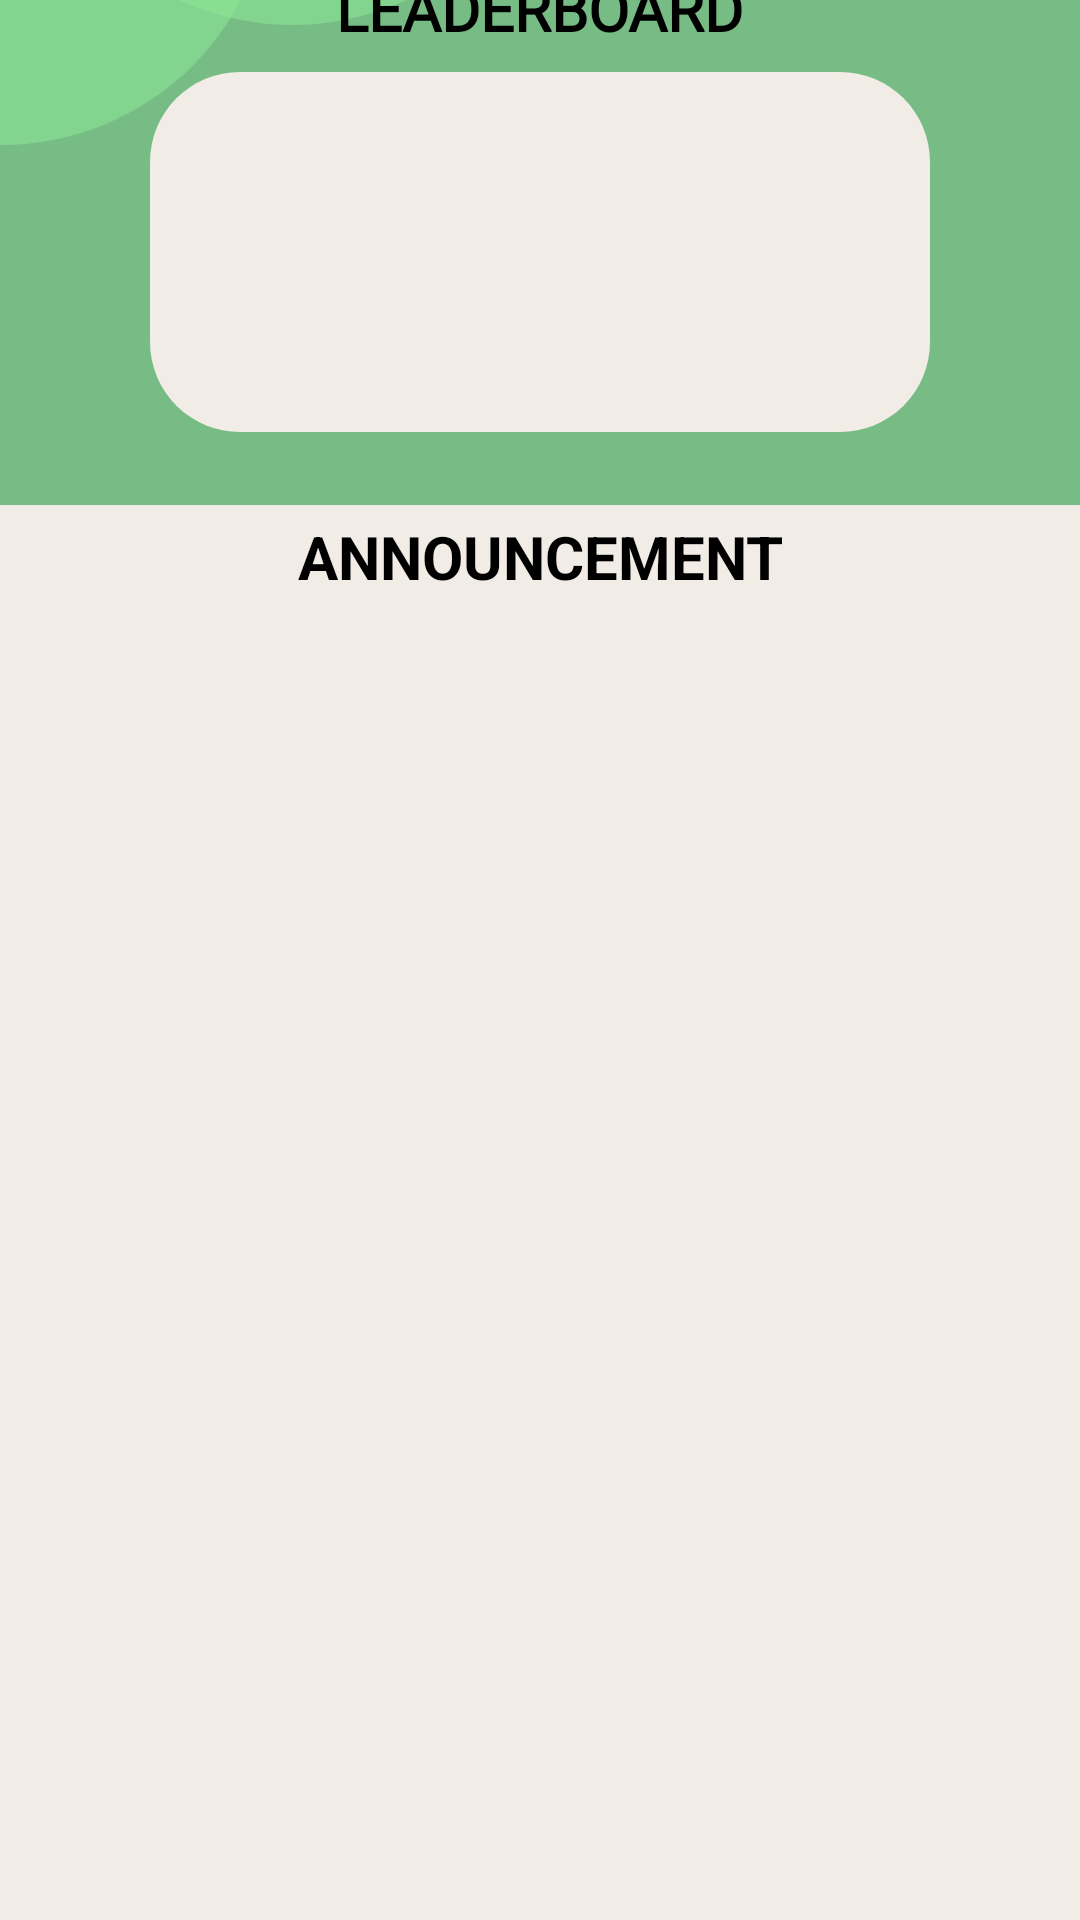

The Android layout XML behind this screen, and the referenced resources:
<!-- AndroidManifest.xml: application theme Theme.TREESG -->
<!-- res/layout/fragment_home.xml -->
<?xml version="1.0" encoding="utf-8"?>
<androidx.constraintlayout.widget.ConstraintLayout xmlns:android="http://schemas.android.com/apk/res/android"
    xmlns:app="http://schemas.android.com/apk/res-auto"
    xmlns:tools="http://schemas.android.com/tools"
    android:layout_width="match_parent"
    android:layout_height="match_parent"
    android:background="#F1EDE6">

    <ImageView
        android:id="@+id/ivTopBgRect"
        android:layout_width="413dp"
        android:layout_height="301dp"
        android:layout_marginBottom="4dp"
        android:contentDescription="topBg"
        app:layout_constraintBottom_toTopOf="@+id/tvAnnHeader"
        app:layout_constraintEnd_toEndOf="parent"
        app:layout_constraintHorizontal_bias="0.0"
        app:layout_constraintStart_toStartOf="parent"
        app:srcCompat="@drawable/top_bg_rect_green"
        tools:ignore="ImageContrastCheck" />

    <ImageView
        android:id="@+id/ivTopBgCircle1"
        android:layout_width="195dp"
        android:layout_height="180dp"
        android:layout_marginEnd="300dp"
        android:layout_marginRight="300dp"
        android:layout_marginBottom="160dp"
        android:alpha="0.56"
        app:layout_constraintBottom_toBottomOf="@+id/ivTopBgRect"
        app:layout_constraintEnd_toEndOf="parent"
        app:layout_constraintHorizontal_bias="0.0"
        app:layout_constraintStart_toStartOf="parent"
        app:srcCompat="@drawable/circle_bg"
        tools:ignore="ImageContrastCheck" />

    <ImageView
        android:id="@+id/ivTopBgCircle2"
        android:layout_width="195dp"
        android:layout_height="180dp"
        android:layout_marginEnd="5dp"
        android:layout_marginRight="5dp"
        android:layout_marginBottom="120dp"
        android:alpha="0.56"
        app:layout_constraintBottom_toBottomOf="@+id/ivTopBgRect"
        app:layout_constraintEnd_toStartOf="@+id/ivTopBgRect"
        app:layout_constraintHorizontal_bias="0.48"
        app:layout_constraintStart_toStartOf="parent"
        app:srcCompat="@drawable/circle_bg"
        tools:ignore="ImageContrastCheck" />

    <ImageView
        android:id="@+id/imageView"
        android:layout_width="wrap_content"
        android:layout_height="wrap_content"
        android:layout_marginBottom="24dp"
        android:src="@drawable/rectangle_beige"
        app:layout_constraintBottom_toBottomOf="@+id/ivTopBgRect"
        app:layout_constraintEnd_toEndOf="parent"
        app:layout_constraintStart_toStartOf="parent" />

    <TextView
        android:id="@+id/tvLeaderboardTitle"
        android:layout_width="wrap_content"
        android:layout_height="wrap_content"
        android:layout_marginBottom="8dp"
        android:capitalize="none"
        android:fontFamily="@font/roboto_medium"
        android:text="Leaderboard"
        android:textAllCaps="true"
        android:textColor="#000000"
        android:textSize="20sp"
        android:textStyle="bold"
        app:layout_constraintBottom_toTopOf="@+id/imageView"
        app:layout_constraintEnd_toEndOf="parent"
        app:layout_constraintStart_toStartOf="parent"
        tools:ignore="TouchTargetSizeCheck" />

    <androidx.recyclerview.widget.RecyclerView
        android:id="@+id/ann_recycler_view1"
        android:layout_width="407dp"
        android:layout_height="402dp"
        android:layout_marginBottom="32dp"
        android:paddingBottom="30dp"
        app:layout_constraintBottom_toBottomOf="parent"
        app:layout_constraintEnd_toEndOf="parent"
        app:layout_constraintStart_toStartOf="parent" />

    <TextView
        android:id="@+id/tvAnnHeader"
        android:layout_width="186dp"
        android:layout_height="26dp"
        android:layout_marginBottom="8dp"
        android:gravity="center"
        android:text="Announcement"
        android:textAllCaps="true"
        android:textColor="#000000"
        android:textSize="20sp"
        android:textStyle="bold"
        app:layout_constraintBottom_toTopOf="@+id/ann_recycler_view1"
        app:layout_constraintEnd_toEndOf="parent"
        app:layout_constraintStart_toStartOf="parent" />

    <androidx.recyclerview.widget.RecyclerView
        android:id="@+id/leaderboard_rv"
        android:layout_width="231dp"
        android:layout_height="89dp"
        android:layout_marginTop="16dp"
        android:background="#F1EDE6"
        android:paddingTop="35dp"
        app:layout_constraintEnd_toEndOf="@+id/imageView"
        app:layout_constraintHorizontal_bias="0.482"
        app:layout_constraintStart_toStartOf="@+id/imageView"
        app:layout_constraintTop_toTopOf="@+id/imageView" />

</androidx.constraintlayout.widget.ConstraintLayout>
<!-- resources referenced by this layout -->
<resources>
  <!-- drawable circle_bg (drawable) -->
  <?xml version="1.0" encoding="utf-8"?>
  <shape xmlns:android="http://schemas.android.com/apk/res/android"
      android:shape="oval">
      <size android:width="120dp"
          android:height="120dp"></size>
      <solid android:color="#8DE896"
          android:alpha="0.56"></solid>
  
  </shape>
  <!-- drawable rectangle_beige (drawable) -->
  <?xml version="1.0" encoding="utf-8"?>
  <shape xmlns:android="http://schemas.android.com/apk/res/android"
      android:shape="rectangle">
      <size android:height="120dp"
          android:width="260dp">
      </size>
      <solid android:color="#F1EDE6"></solid>
      <corners android:radius="30dp"></corners>
  
  </shape>
  <!-- drawable top_bg_rect_green (drawable) -->
  <?xml version="1.0" encoding="utf-8"?>
  <shape xmlns:android="http://schemas.android.com/apk/res/android"
      android:shape = "rectangle">
      <solid android:color="#77BC85"></solid>
  
  </shape>
  <style name="Theme.TREESG" parent="Theme.MaterialComponents.DayNight.DarkActionBar">
          
          
          <item name="colorPrimary">@color/green_back</item>
          <item name="colorPrimaryVariant">@color/purple_700</item>
          <item name="colorOnPrimary">@color/white</item>
          
          <item name="colorSecondary">@color/teal_200</item>
          <item name="colorSecondaryVariant">@color/teal_700</item>
          <item name="colorOnSecondary">@color/black</item>
          
          <item name="android:statusBarColor" tools:targetApi="l">?attr/colorPrimaryVariant</item>
          
      </style>
  <color name="green_back">#00C284</color>
  <color name="purple_700">#FF3700B3</color>
  <color name="white">#FFFFFFFF</color>
  <color name="teal_200">#FF03DAC5</color>
  <color name="teal_700">#FF018786</color>
  <color name="black">#FF000000</color>
</resources>
